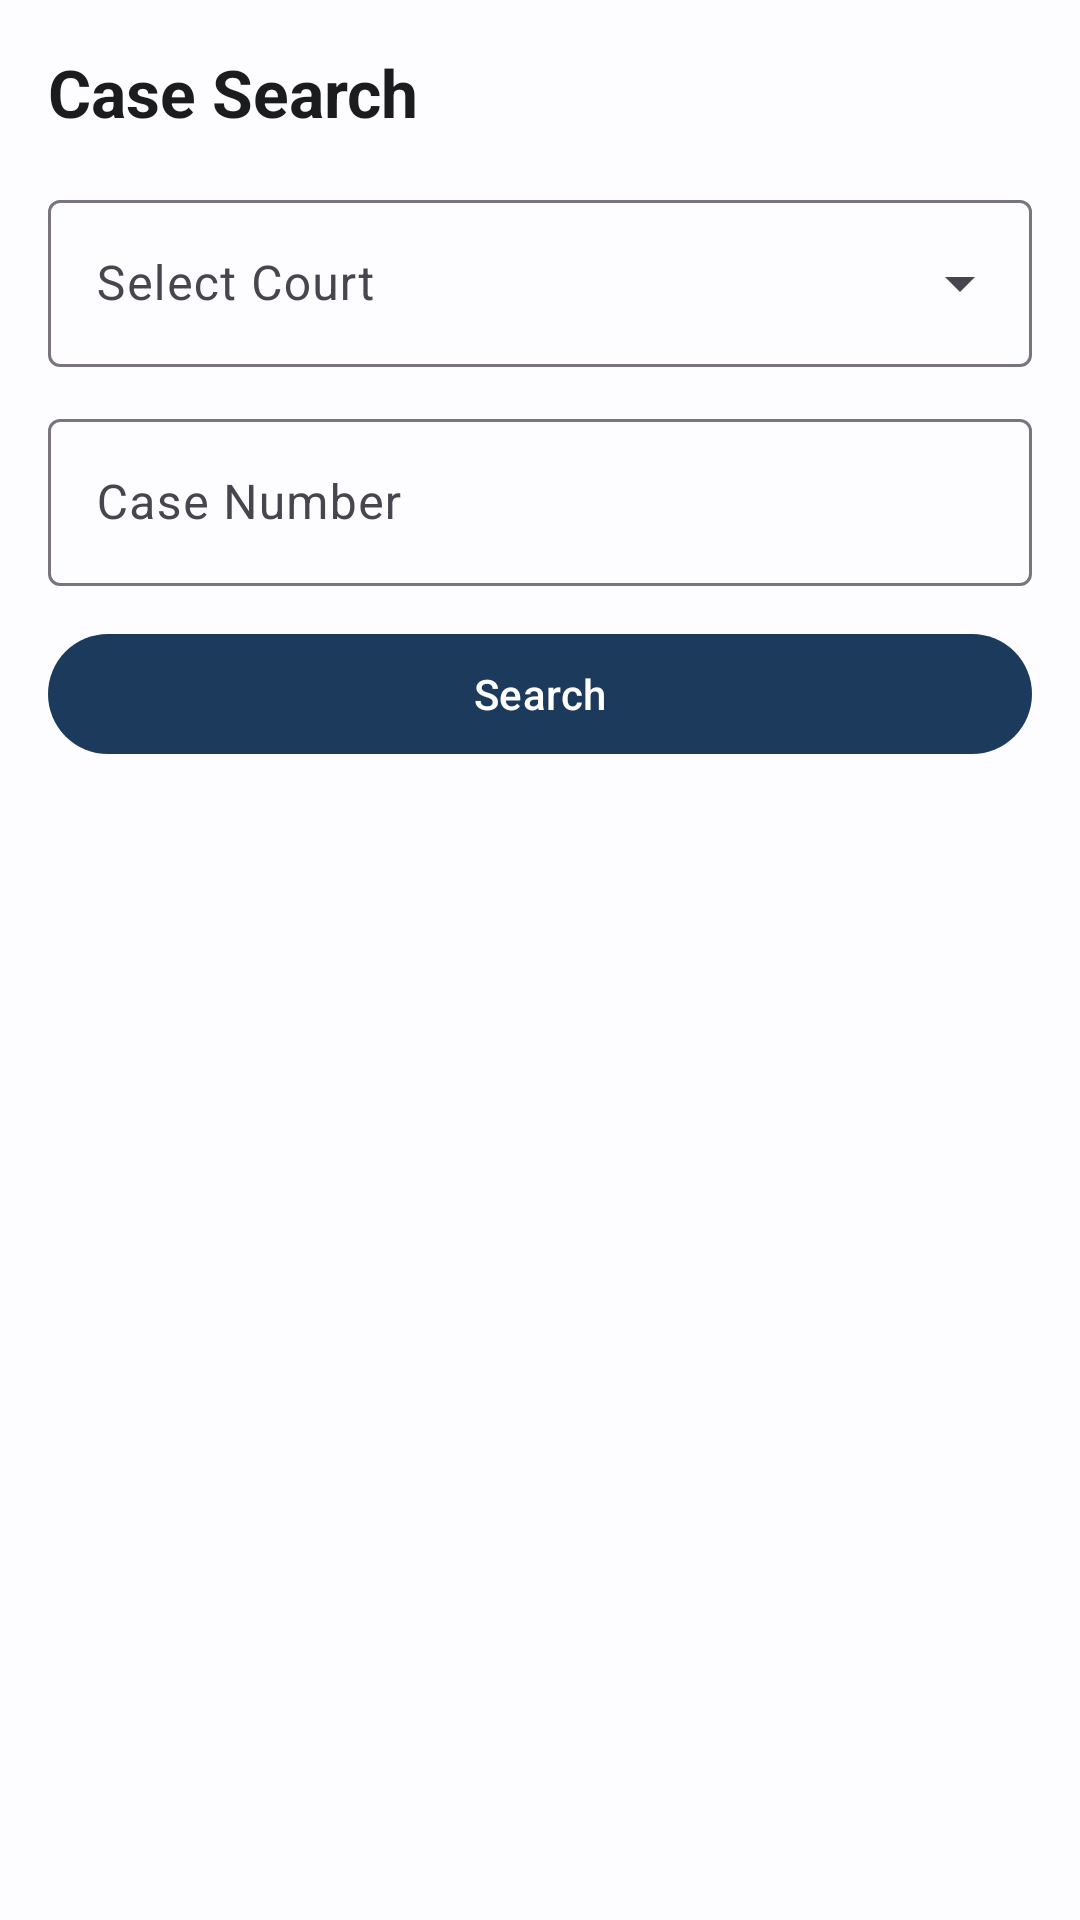

The Android layout XML behind this screen, and the referenced resources:
<!-- AndroidManifest.xml: application theme Theme.NyayaSarathi -->
<!-- res/layout/fragment_case_search.xml -->
<?xml version="1.0" encoding="utf-8"?>
<androidx.constraintlayout.widget.ConstraintLayout
    xmlns:android="http://schemas.android.com/apk/res/android"
    xmlns:app="http://schemas.android.com/apk/res-auto"
    android:layout_width="match_parent"
    android:layout_height="match_parent"
    android:background="?attr/colorSurface">

    
    <LinearLayout
        android:id="@+id/layout_search_form"
        android:layout_width="0dp"
        android:layout_height="wrap_content"
        android:orientation="vertical"
        android:padding="16dp"
        app:layout_constraintEnd_toEndOf="parent"
        app:layout_constraintStart_toStartOf="parent"
        app:layout_constraintTop_toTopOf="parent">

        <TextView
            android:layout_width="wrap_content"
            android:layout_height="wrap_content"
            android:text="@string/case_search_title"
            android:textColor="?attr/colorOnSurface"
            android:textSize="22sp"
            android:textStyle="bold" />

        
        <com.google.android.material.textfield.TextInputLayout
            android:id="@+id/til_court_selector"
            style="@style/Widget.Material3.TextInputLayout.OutlinedBox.ExposedDropdownMenu"
            android:layout_width="match_parent"
            android:layout_height="wrap_content"
            android:layout_marginTop="16dp"
            android:hint="@string/hint_select_court">

            <com.google.android.material.textfield.MaterialAutoCompleteTextView
                android:id="@+id/actv_court"
                android:layout_width="match_parent"
                android:layout_height="wrap_content"
                android:inputType="none" />

        </com.google.android.material.textfield.TextInputLayout>

        
        <com.google.android.material.textfield.TextInputLayout
            android:id="@+id/til_case_number"
            style="@style/Widget.Material3.TextInputLayout.OutlinedBox"
            android:layout_width="match_parent"
            android:layout_height="wrap_content"
            android:layout_marginTop="12dp"
            android:hint="@string/hint_case_number">

            <com.google.android.material.textfield.TextInputEditText
                android:id="@+id/et_case_number"
                android:layout_width="match_parent"
                android:layout_height="wrap_content"
                android:inputType="text" />

        </com.google.android.material.textfield.TextInputLayout>

        
        <com.google.android.material.button.MaterialButton
            android:id="@+id/btn_search"
            android:layout_width="match_parent"
            android:layout_height="wrap_content"
            android:layout_marginTop="12dp"
            android:text="@string/btn_search" />

    </LinearLayout>

    
    <com.google.android.material.progressindicator.LinearProgressIndicator
        android:id="@+id/progress_indicator"
        android:layout_width="0dp"
        android:layout_height="wrap_content"
        android:indeterminate="true"
        android:visibility="gone"
        app:layout_constraintEnd_toEndOf="parent"
        app:layout_constraintStart_toStartOf="parent"
        app:layout_constraintTop_toBottomOf="@id/layout_search_form" />

    
    <TextView
        android:id="@+id/tv_error"
        android:layout_width="0dp"
        android:layout_height="wrap_content"
        android:layout_margin="16dp"
        android:gravity="center"
        android:textColor="?attr/colorError"
        android:textSize="14sp"
        android:visibility="gone"
        app:layout_constraintEnd_toEndOf="parent"
        app:layout_constraintStart_toStartOf="parent"
        app:layout_constraintTop_toBottomOf="@id/progress_indicator" />

    
    <TextView
        android:id="@+id/tv_empty_state"
        android:layout_width="0dp"
        android:layout_height="wrap_content"
        android:layout_margin="32dp"
        android:gravity="center"
        android:text="@string/empty_case_search"
        android:textColor="?attr/colorOnSurfaceVariant"
        android:textSize="16sp"
        android:visibility="gone"
        app:layout_constraintBottom_toBottomOf="parent"
        app:layout_constraintEnd_toEndOf="parent"
        app:layout_constraintStart_toStartOf="parent"
        app:layout_constraintTop_toBottomOf="@id/progress_indicator" />

    
    <androidx.recyclerview.widget.RecyclerView
        android:id="@+id/rv_search_results"
        android:layout_width="0dp"
        android:layout_height="0dp"
        android:layout_marginTop="8dp"
        android:clipToPadding="false"
        android:padding="8dp"
        android:visibility="gone"
        app:layout_constraintBottom_toBottomOf="parent"
        app:layout_constraintEnd_toEndOf="parent"
        app:layout_constraintStart_toStartOf="parent"
        app:layout_constraintTop_toBottomOf="@id/progress_indicator" />

</androidx.constraintlayout.widget.ConstraintLayout>
<!-- resources referenced by this layout -->
<resources>
  <string name="btn_search">Search</string>
  <string name="case_search_title">Case Search</string>
  <string name="empty_case_search">No cases found</string>
  <string name="hint_case_number">Case Number</string>
  <string name="hint_select_court">Select Court</string>
  <style name="Theme.NyayaSarathi" parent="Theme.Material3.DayNight.NoActionBar">
          <item name="colorPrimary">@color/primary</item>
          <item name="colorPrimaryContainer">@color/primary_container</item>
          <item name="colorOnPrimary">@color/on_primary</item>
          <item name="colorOnPrimaryContainer">@color/on_primary_container</item>
          <item name="colorSecondary">@color/secondary</item>
          <item name="colorSecondaryContainer">@color/secondary_container</item>
          <item name="colorOnSecondary">@color/on_secondary</item>
          <item name="colorTertiary">@color/tertiary</item>
          <item name="colorError">@color/error</item>
          <item name="colorSurface">@color/surface</item>
          <item name="colorOnSurface">@color/on_surface</item>
          <item name="colorSurfaceVariant">@color/surface_variant</item>
          <item name="android:statusBarColor">@color/primary</item>
      </style>
  <color name="primary">#1B3A5C</color>
  <color name="primary_container">#D4E3F5</color>
  <color name="on_primary">#FFFFFF</color>
  <color name="on_primary_container">#001D36</color>
  <color name="secondary">#B8860B</color>
  <color name="secondary_container">#FFDEA6</color>
  <color name="on_secondary">#FFFFFF</color>
  <color name="tertiary">#006B5E</color>
  <color name="error">#BA1A1A</color>
  <color name="surface">#FDFCFF</color>
  <color name="on_surface">#1A1C1E</color>
  <color name="surface_variant">#E0E2EC</color>
</resources>
